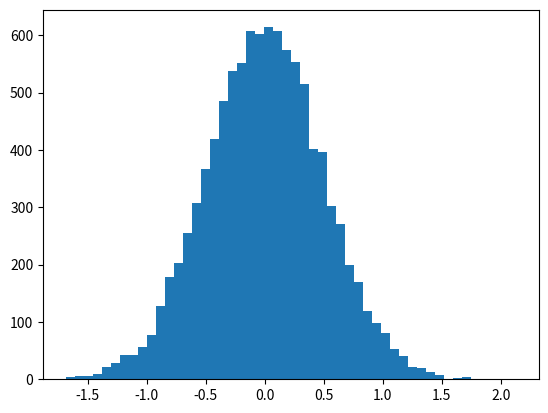

Generate this figure with matplotlib:
import numpy as np
import matplotlib.pyplot as plt
import scipy.stats as sp

vals = np.random.normal(0, 0.5, 10000)

plt.hist(vals, 50)
#plt.show()

sp.skew(vals)

print(sp.kurtosis(vals))
